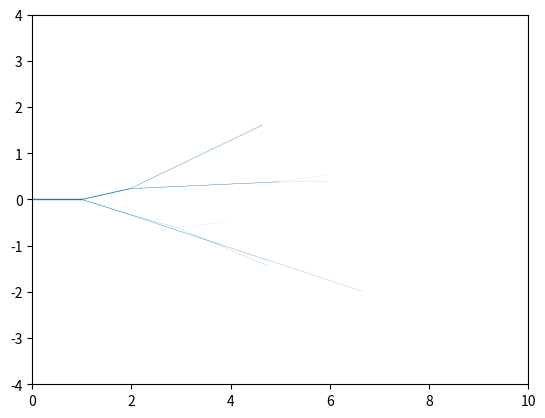

Source code (Python):
import numpy as np
from numpy.linalg import norm
import matplotlib.pyplot as plt
from matplotlib.collections import LineCollection


#The new distribution of Z:(1/x)
def Z():
	while True:
    		x = np.random.uniform(0.25,.75)
    		y = np.random.uniform(0,10000)
    		f = 1/(x+0.0001)
    		if y <= f:
    			return x

#The new distribution of theta(1/x)
def theta():
	while True:
    		x = np.random.uniform(0,np.pi*.5)
    		y = np.random.uniform(0,10000)
    		f = 1/(0.0001+x)
    		if y <= f:
    			return x
    	
#This part gererates the parton shower   	
E = 1
P_i = np.array([E,E,0,0])
i = 0
xb = np.array([0,0])
xf = np.array([1,0])
l = [(P_i,xb,xf)]#here a list contains(appends) the 4-momentum and the positions 
#where xb refers to the beginning position and xf to the final position which together gives me a line 
while i < len(l):
    P, xb , xf = l[i]
    if P[0] >= .09:#here is the stability limit
        z = Z()
        ang = theta()
        P_r = z*(np.array([P[0], P[1]*np.cos(ang)-P[2]*np.sin(ang), P[1]*np.sin(ang)+P[2]*np.cos(ang),0]))
        P_part = P - P_r
        xbr = xf 
        xbp = xf
        xfr = xf + P_r[1:3]/norm(P_r[1:3])
        xfp = xf + P_part[1:3]/norm(P_part[1:3])
        l.append((P_r,xbr,xfr))
        l.append((P_part,xbp,xfp))
    i +=1
print(l)
# For the 2-d plot 
#first i make a list of the lines out from the big list
d = []
for i in l:
    d.append((i[1], i[2]))
c = [list(i) for i in d] 

#now we plot those lines

ax = plt.axes()
ax.set_xlim(0, 10)
ax.set_ylim(-4,4)
line_segments = LineCollection(c, linewidths=([i[0][0] for i in l]), linestyle='solid')
ax.add_collection(line_segments)
plt.show()


